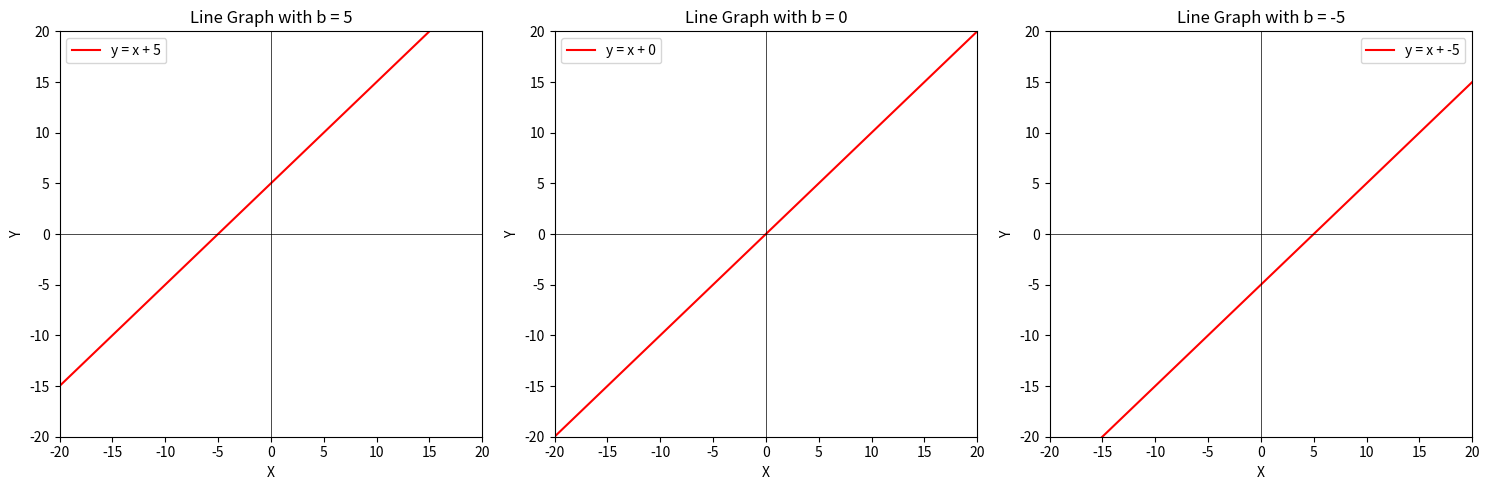

The matplotlib source for this figure:
import numpy as np
import matplotlib.pyplot as plt

# Generate x values
x = np.linspace(-20, 20, 200)

# Define slopes and intercepts
slopes = [1, 1, 1]
intercepts = [5, 0, -5]  # Varying intercepts (including one with b=0)

# Create subplots for each intercept value
fig, axs = plt.subplots(1, 3, figsize=(15, 5))

for i, intercept in enumerate(intercepts):
    # Calculate the corresponding y values for each intercept
    y = slopes[i] * x + intercept

    # Plot the line graph
    axs[i].plot(x, y, label=f'y = x + {intercept}', color='r')

    # Set axis limits to show all quadrants
    axs[i].set_xlim(-20, 20)
    axs[i].set_ylim(-20, 20)

    # Add axes lines
    axs[i].axhline(0, color='black', linewidth=0.5)
    axs[i].axvline(0, color='black', linewidth=0.5)

    # Add labels and legend
    axs[i].set_xlabel('X')
    axs[i].set_ylabel('Y')
    axs[i].set_title(f'Line Graph with b = {intercept}')
    axs[i].legend()

plt.tight_layout()
plt.show()
